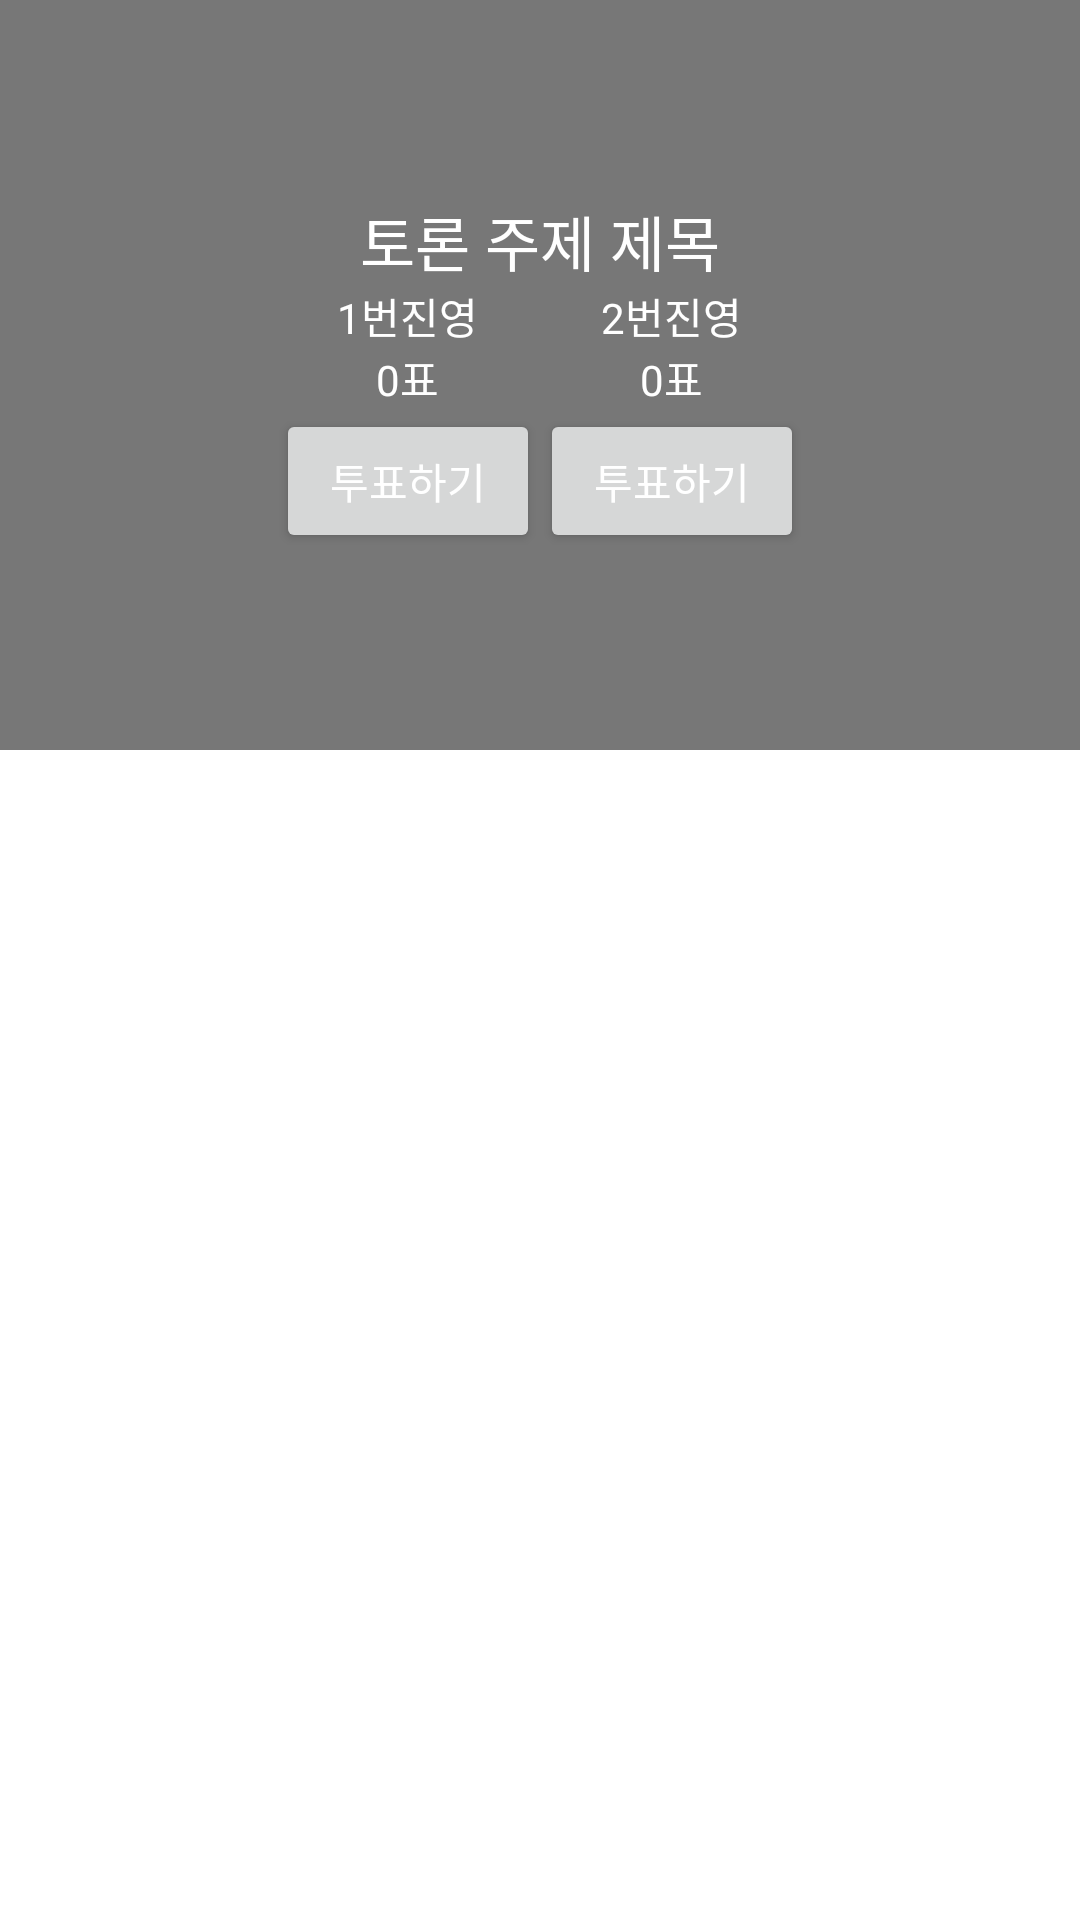

Write the Android layout XML for this screen, with the resource values it uses.
<!-- AndroidManifest.xml: application theme Theme.ZeroHeatApp -->
<!-- res/layout/activity_main2.xml -->
<?xml version="1.0" encoding="utf-8"?>
<layout>
    <LinearLayout xmlns:android="http://schemas.android.com/apk/res/android"
        xmlns:app="http://schemas.android.com/apk/res-auto"
        xmlns:tools="http://schemas.android.com/tools"
        android:layout_width="match_parent"
        android:layout_height="match_parent"
        android:orientation="vertical"
        tools:context=".MainActivity2">

        <FrameLayout
            android:layout_width="match_parent"
            android:layout_height="250dp">
            <ImageView
                android:id="@+id/imgTopicBackground"
                android:layout_width="match_parent"
                android:layout_height="match_parent"
                android:src="@mipmap/ic_launcher"
                android:scaleType="centerCrop"/>
            <ImageView
                android:layout_width="match_parent"
                android:layout_height="match_parent"
                android:background="#88000000"/>
            <LinearLayout
                android:layout_gravity="center"
                android:gravity="center"
                android:layout_width="wrap_content"
                android:layout_height="wrap_content"
                android:orientation="vertical">
               <TextView
                   android:id="@+id/txtTitle"
                   android:layout_width="wrap_content"
                   android:layout_height="wrap_content"
                   android:text="토론 주제 제목"
                   android:textSize="20sp"
                   android:textColor="@color/white"/>
                <LinearLayout
                    android:layout_width="wrap_content"
                    android:layout_height="wrap_content"
                    android:orientation="horizontal">
                    <LinearLayout
                        android:gravity="center"
                        android:layout_width="wrap_content"
                        android:layout_height="wrap_content"
                        android:orientation="vertical">
                        <TextView
                            android:id="@+id/txtSide1"
                            android:layout_width="wrap_content"
                            android:layout_height="wrap_content"
                            android:text="1번진영"
                            android:textColor="@color/white"/>
                        <TextView
                            android:id="@+id/txtVoteCount1"
                            android:layout_width="wrap_content"
                            android:layout_height="wrap_content"
                            android:text="0표"
                            android:textColor="@color/white"/>
                        <androidx.appcompat.widget.AppCompatButton
                            android:id="@+id/btnVote1"
                            android:layout_width="wrap_content"
                            android:layout_height="wrap_content"
                            android:text="투표하기"
                            android:textColor="@color/white"/>
                    </LinearLayout>
                    <LinearLayout
                        android:gravity="center"
                        android:layout_width="wrap_content"
                        android:layout_height="wrap_content"
                        android:orientation="vertical">
                        <TextView
                            android:id="@+id/txtSide2"
                            android:layout_width="wrap_content"
                            android:layout_height="wrap_content"
                            android:text="2번진영"
                            android:textColor="@color/white"/>
                        <TextView
                            android:id="@+id/txtVoteCount2"
                            android:layout_width="wrap_content"
                            android:layout_height="wrap_content"
                            android:text="0표"
                            android:textColor="@color/white"/>
                        <androidx.appcompat.widget.AppCompatButton
                            android:id="@+id/btnVote2"
                            android:layout_width="wrap_content"
                            android:layout_height="wrap_content"
                            android:text="투표하기"
                            android:textColor="@color/white"/>
                    </LinearLayout>
                </LinearLayout>

            </LinearLayout>

        </FrameLayout>
        <ListView
            android:layout_width="match_parent"
            android:layout_height="match_parent"/>
    </LinearLayout>
</layout>
<!-- resources referenced by this layout -->
<resources>
  <style name="Theme.ZeroHeatApp" parent="Theme.MaterialComponents.DayNight.DarkActionBar">
          
          <item name="colorPrimary">@color/purple_500</item>
          <item name="colorPrimaryVariant">@color/purple_700</item>
          <item name="colorOnPrimary">@color/white</item>
          
          <item name="colorSecondary">@color/teal_200</item>
          <item name="colorSecondaryVariant">@color/teal_700</item>
          <item name="colorOnSecondary">@color/black</item>
          
          <item name="android:statusBarColor" tools:targetApi="l">?attr/colorPrimaryVariant</item>
          
      </style>
  <!-- not gathered from this repository: default colours our renderer supplied (Android Studio template values) -->
  <color name="purple_500">#FF6200EE</color>
  <color name="purple_700">#FF3700B3</color>
  <color name="teal_200">#FF03DAC5</color>
  <color name="teal_700">#FF018786</color>
  <color name="black">#FF000000</color>
  <color name="white">#FFFFFFFF</color>
</resources>
